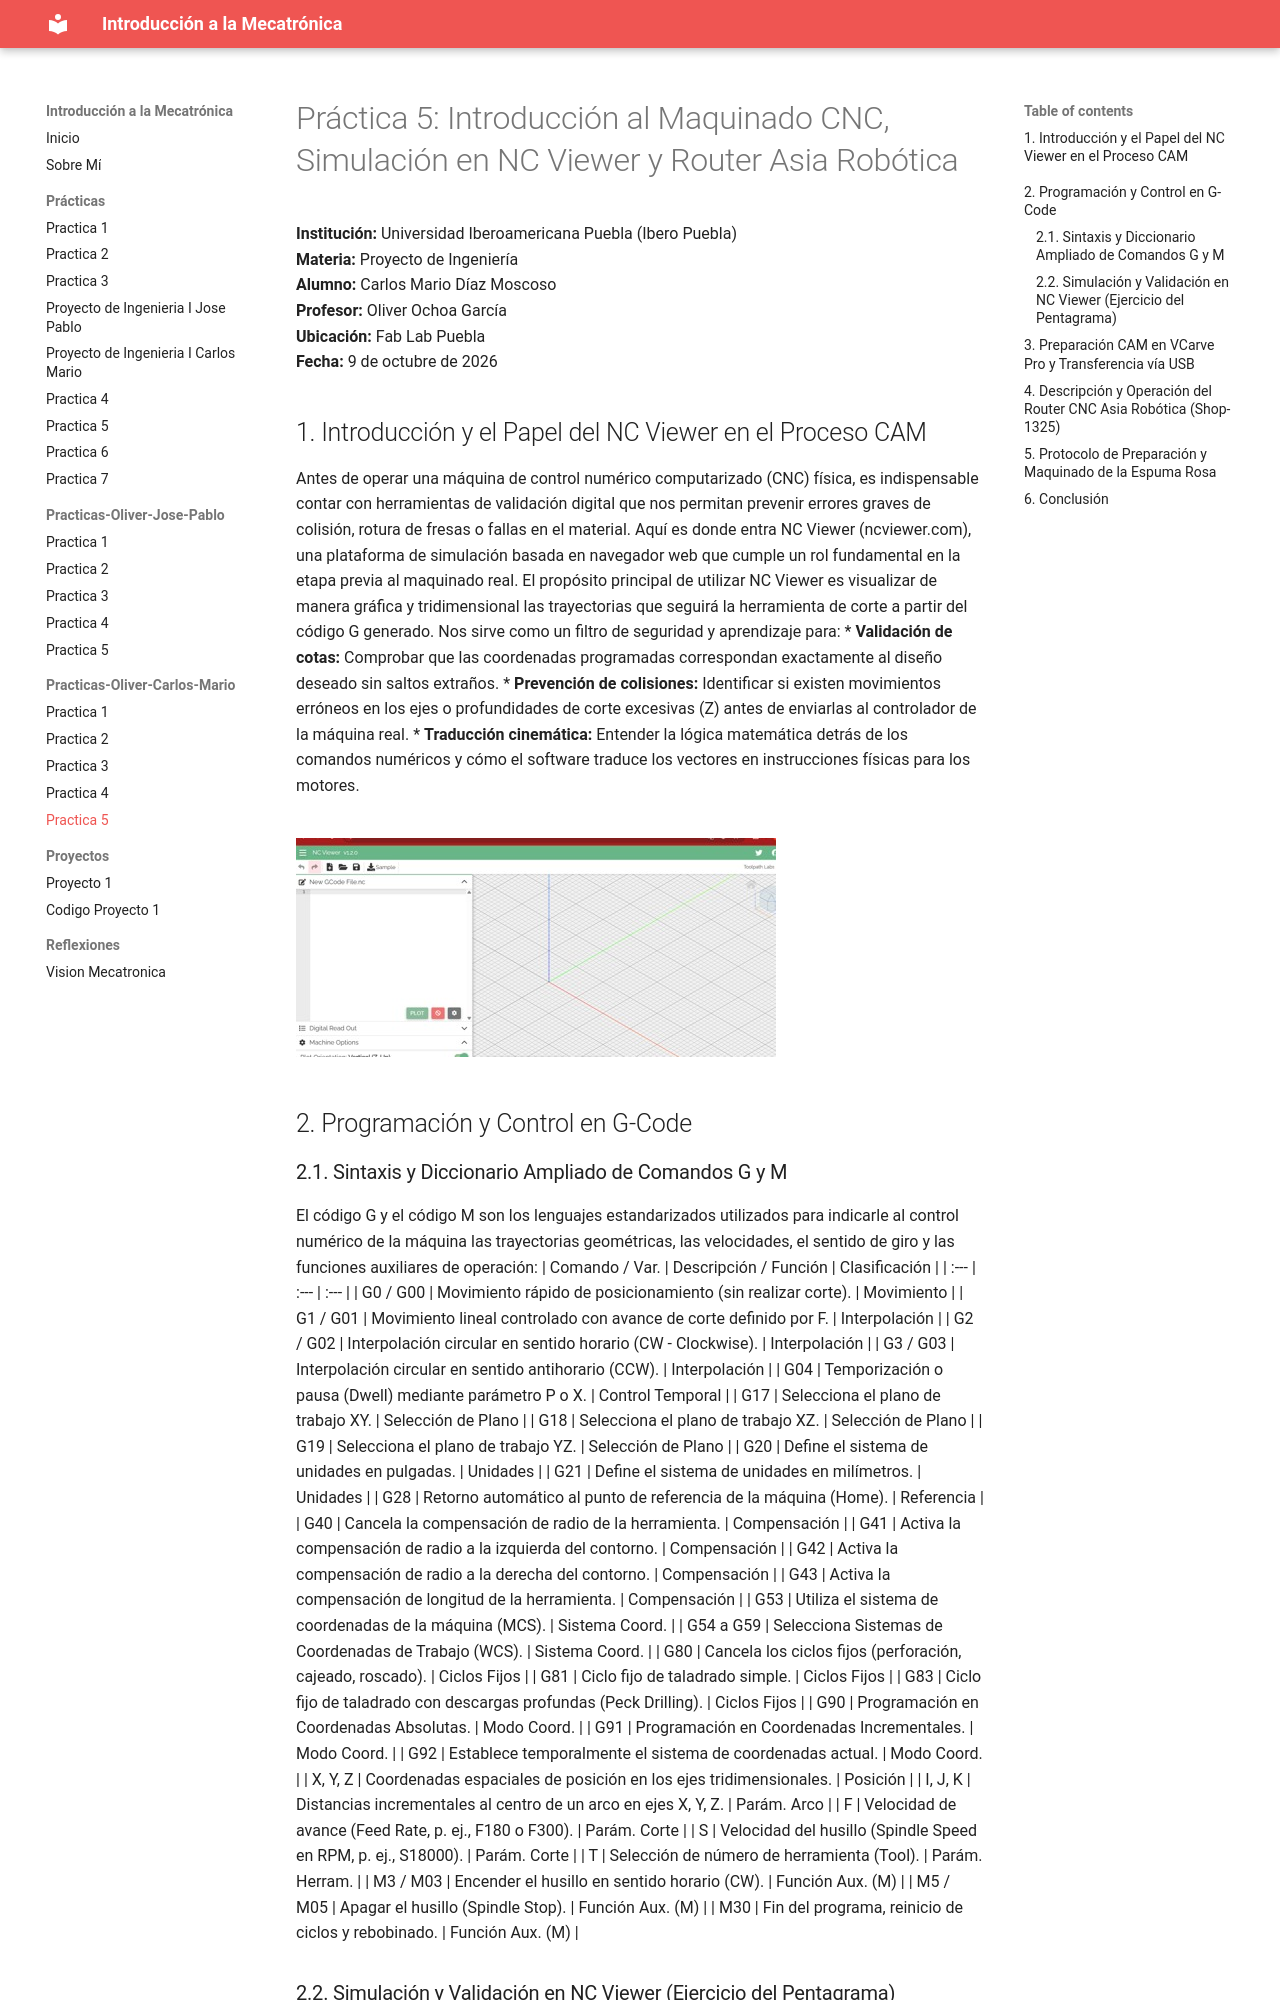

repository: Josepablo-png/Planeta-vegeta- · page: Practicas/PracticasCarl5/index.html · generator: mkdocs

# Práctica 5: Introducción al Maquinado CNC, Simulación en NC Viewer y Router Asia Robótica
**Institución:** Universidad Iberoamericana Puebla (Ibero Puebla)  
**Materia:** Proyecto de Ingeniería  
**Alumno:** Carlos Mario Díaz Moscoso  
**Profesor:** Oliver Ochoa García  
**Ubicación:** Fab Lab Puebla  
**Fecha:** 9 de octubre de 2026
## 1. Introducción y el Papel del NC Viewer en el Proceso CAM
Antes de operar una máquina de control numérico computarizado (CNC) física, es indispensable contar con herramientas de validación digital que nos permitan prevenir errores graves de colisión, rotura de fresas o fallas en el material. Aquí es donde entra NC Viewer (ncviewer.com), una plataforma de simulación basada en navegador web que cumple un rol fundamental en la etapa previa al maquinado real.
El propósito principal de utilizar NC Viewer es visualizar de manera gráfica y tridimensional las trayectorias que seguirá la herramienta de corte a partir del código G generado. Nos sirve como un filtro de seguridad y aprendizaje para:
* **Validación de cotas:** Comprobar que las coordenadas programadas correspondan exactamente al diseño deseado sin saltos extraños.
* **Prevención de colisiones:** Identificar si existen movimientos erróneos en los ejes o profundidades de corte excesivas (Z) antes de enviarlas al controlador de la máquina real.
* **Traducción cinemática:** Entender la lógica matemática detrás de los comandos numéricos y cómo el software traduce los vectores en instrucciones físicas para los motores.

![Vistas del ensamble en SolidWorks: Modelo 3D completo y detalle de pasadores/ejes de articulación](../recursos/imgs/codigo6767.jpg) 
---
## 2. Programación y Control en G-Code
